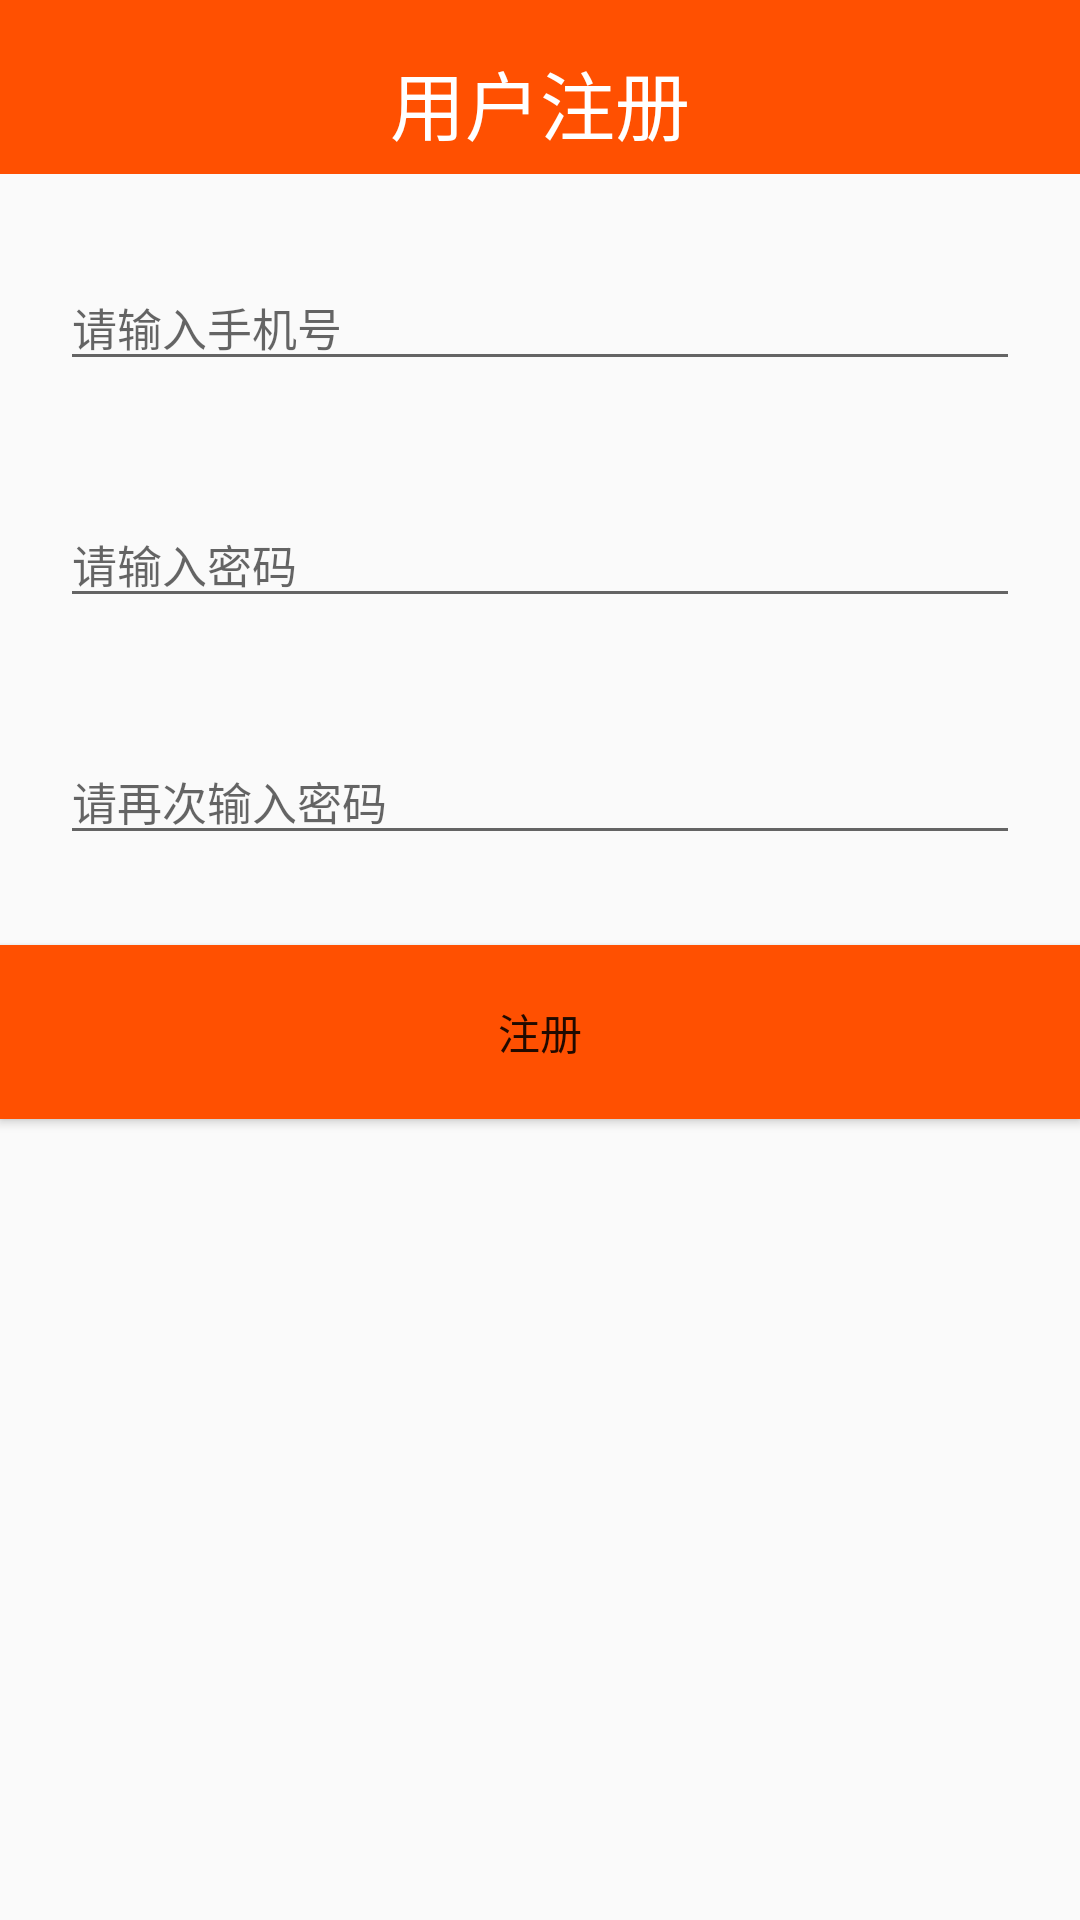

Android layout source for this screen:
<!-- AndroidManifest.xml: application theme AppTheme -->
<!-- res/layout/activity_sign_up.xml -->
<?xml version="1.0" encoding="utf-8"?>
<LinearLayout xmlns:android="http://schemas.android.com/apk/res/android"
    xmlns:app="http://schemas.android.com/apk/res-auto"
    xmlns:tools="http://schemas.android.com/tools"
    android:layout_width="match_parent"
    android:layout_height="match_parent"
    android:orientation="vertical"
    tools:context=".ZhuCe.SignUpActivity">

    <RelativeLayout
        style="@style/dengluzhucelogin">

        <TextView
            style="@style/dengluzhuceBaizi"
            android:text="@string/user_zhuce" />
    </RelativeLayout>

    <EditText
        android:id="@+id/signup_user"
        style="@style/dengluzhuceEdit"
        android:hint="@string/photo" />

    <EditText
        android:id="@+id/signup_pwd"
        style="@style/dengluzhuceEdit"
        android:hint="@string/pwd" />

    <EditText
        android:id="@+id/signup_again_pwd"
        style="@style/dengluzhuceEdit"
        android:hint="@string/possword" />


    <Button
        style="@style/dengluzhucelogin"
        android:id="@+id/signup_btn"
        android:layout_marginTop="20dp"
        android:text="@string/zhuce"/>
</LinearLayout>
<!-- resources referenced by this layout -->
<resources>
  <string name="photo">请输入手机号</string>
  <string name="possword">请再次输入密码</string>
  <string name="pwd">请输入密码</string>
  <string name="user_zhuce">用户注册</string>
  <string name="zhuce">注册</string>
  <style name="dengluzhuceBaizi">
          <item name="android:layout_width">wrap_content</item>
          <item name="android:layout_height">wrap_content</item>
          <item name="android:layout_centerVertical">true</item>
          <item name="android:layout_centerHorizontal">true</item>
          <item name="android:textColor">@android:color/white</item>
          <item name="android:textSize">25sp</item>
          <item name="android:paddingTop">8dp</item>
      </style>
  <style name="dengluzhuceEdit">
          <item name="android:layout_width">match_parent</item>
          <item name="android:layout_height">wrap_content</item>
          <item name="android:layout_marginBottom">10dp</item>
          <item name="android:layout_marginLeft">20dp</item>
          <item name="android:layout_marginRight">20dp</item>
          <item name="android:textSize">15sp</item>
          <item name="android:drawablePadding">10dp</item>
          <item name="android:layout_marginTop">30dp</item>
      </style>
  <style name="dengluzhucelogin">
          <item name="android:layout_width">match_parent</item>
          <item name="android:layout_height">58dp</item>
          <item name="android:background">#ff5001</item>
          <item name="android:paddingBottom">8dp</item>
          <item name="android:paddingLeft">5dp</item>
          <item name="android:paddingRight">5dp</item>
          <item name="android:paddingTop">8dp</item>
      </style>
  <style name="AppTheme" parent="Theme.AppCompat.Light.DarkActionBar">
          
          <item name="colorPrimary">@color/colorPrimary</item>
          <item name="colorPrimaryDark">@color/colorPrimaryDark</item>
          <item name="colorAccent">@color/colorAccent</item>
      </style>
  <!-- not gathered from this repository: default colours our renderer supplied (Android Studio template values) -->
  <color name="colorPrimary">#FF6200EE</color>
  <color name="colorPrimaryDark">#FF3700B3</color>
  <color name="colorAccent">#FF03DAC5</color>
</resources>
